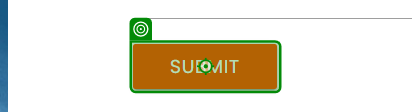
Task: SelectorsDifficultSituations
Workflow: Main

Step 1: click on the text box in window 'Rpa Challenge' (msedge.exe)
